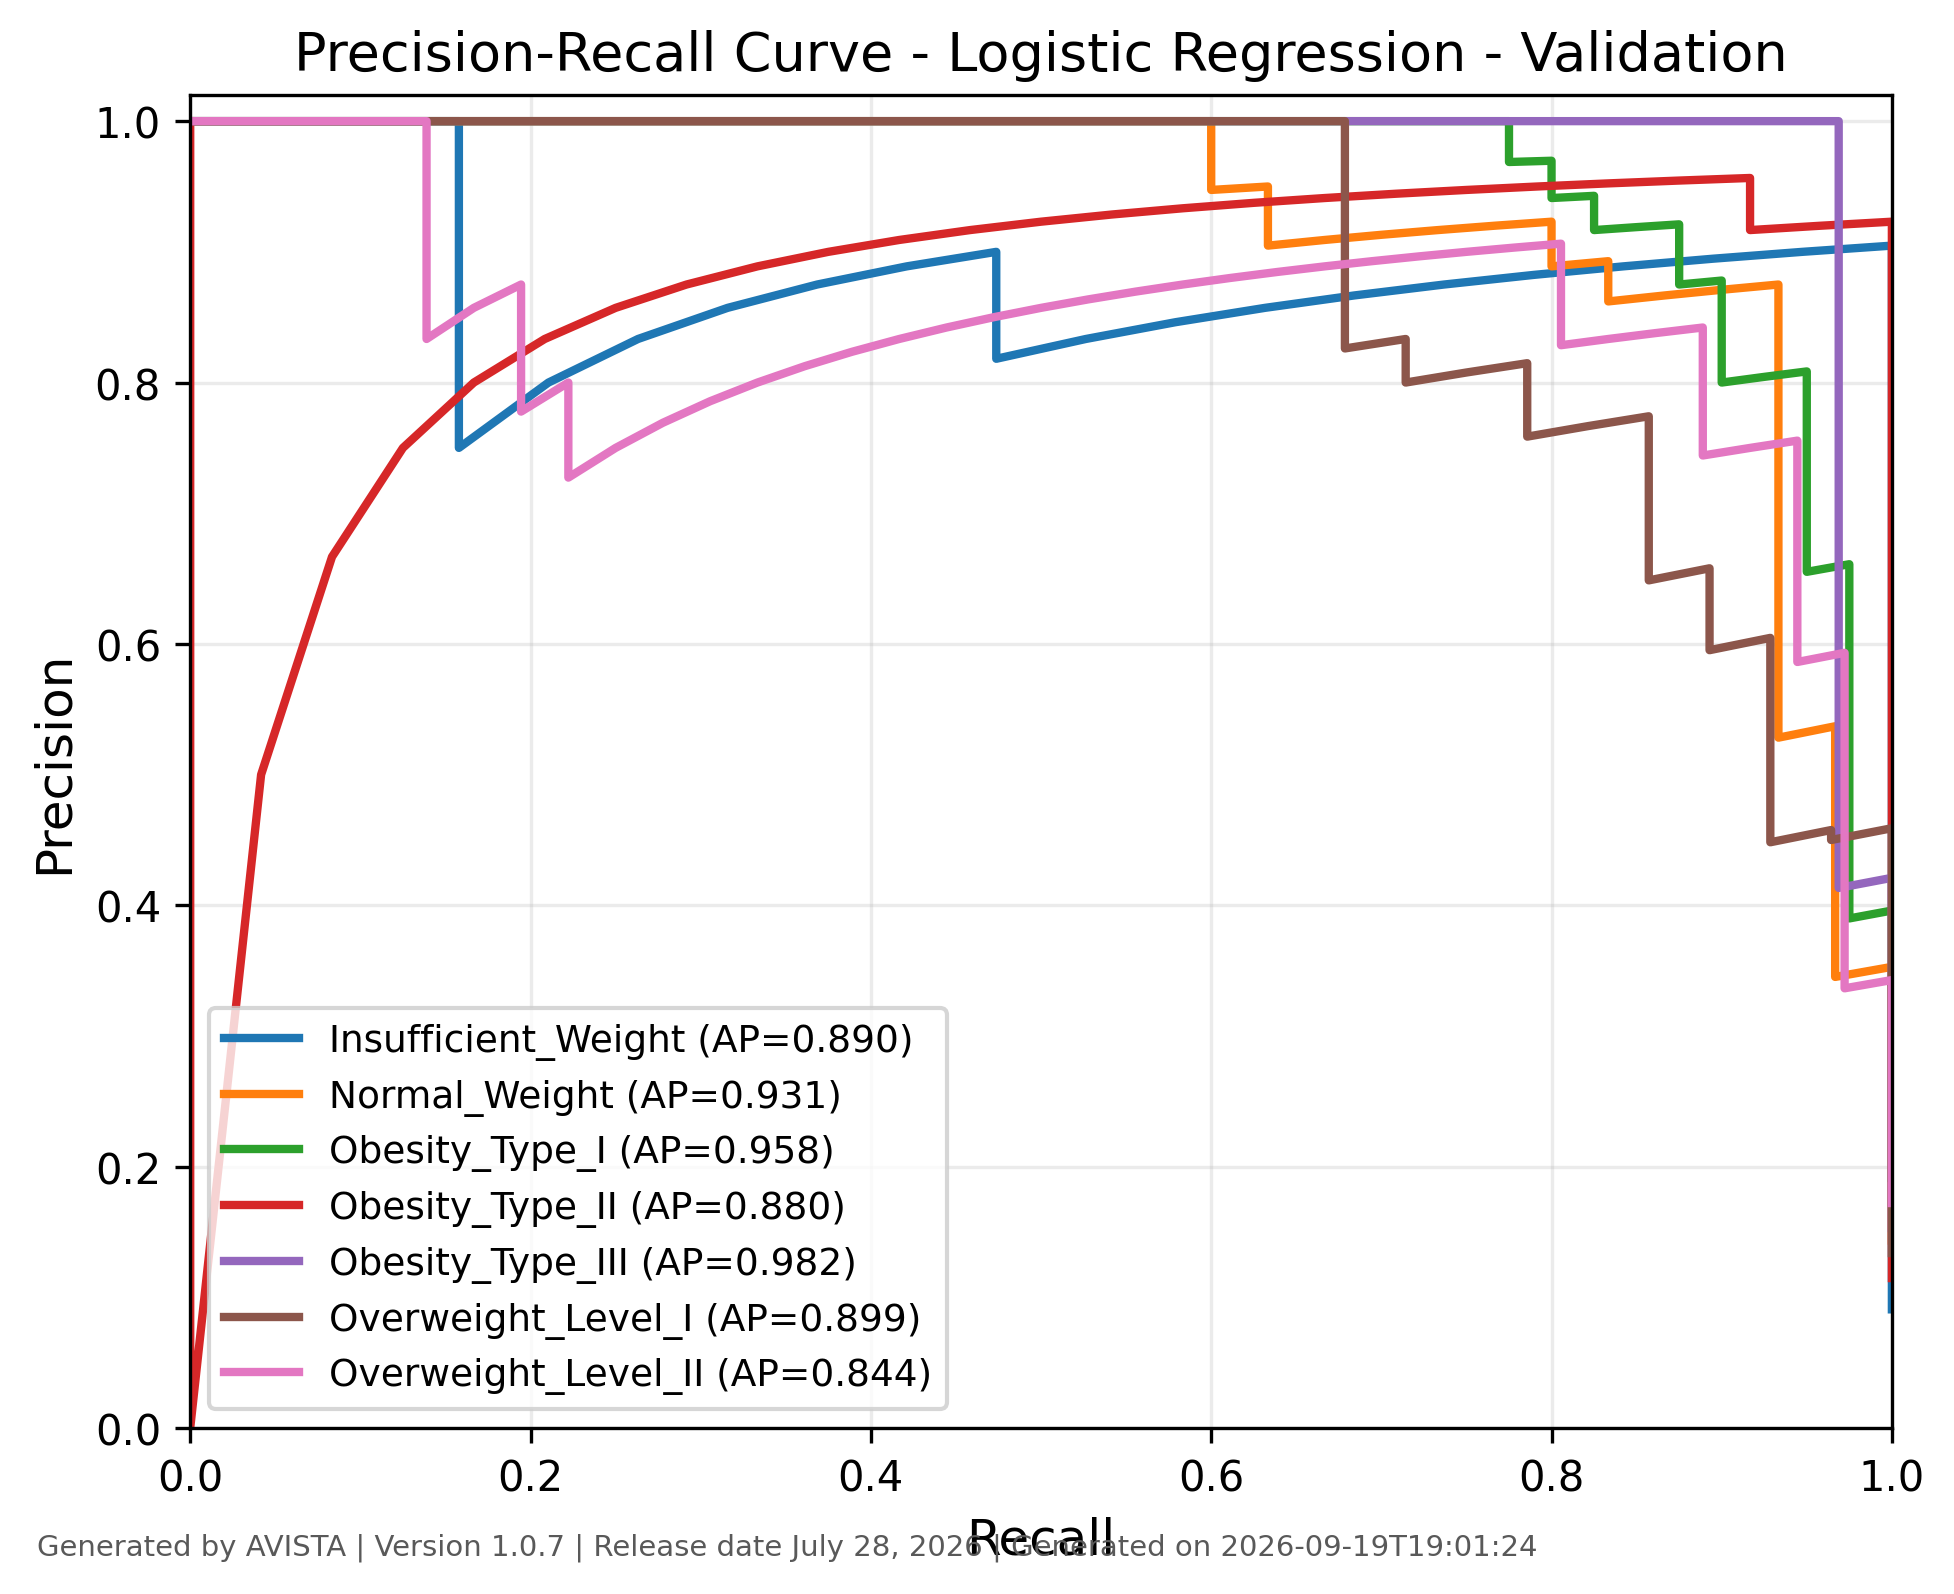

The data file committed next to this chart (first rows):
class, recall, precision, threshold, average_precision, generated_by, version, generated_on
Insufficient_Weight, 1.0, 0.09091, 8.75582266848816e-27, 0.8897, AVISTA, 1.0.7, 2026-09-19T19:01:25
Insufficient_Weight, 1.0, 0.09135, 1.3542586656768728e-22, 0.8897, AVISTA, 1.0.7, 2026-09-19T19:01:25
Insufficient_Weight, 1.0, 0.09179, 1.8426126761091445e-22, 0.8897, AVISTA, 1.0.7, 2026-09-19T19:01:25
Insufficient_Weight, 1.0, 0.09223, 2.2909945088550616e-22, 0.8897, AVISTA, 1.0.7, 2026-09-19T19:01:25
Insufficient_Weight, 1.0, 0.09268, 1.5661824787020859e-18, 0.8897, AVISTA, 1.0.7, 2026-09-19T19:01:25
Insufficient_Weight, 1.0, 0.09314, 2.500443483885343e-18, 0.8897, AVISTA, 1.0.7, 2026-09-19T19:01:25
Insufficient_Weight, 1.0, 0.0936, 2.601276155848278e-18, 0.8897, AVISTA, 1.0.7, 2026-09-19T19:01:25
Insufficient_Weight, 1.0, 0.09406, 3.449319533902595e-18, 0.8897, AVISTA, 1.0.7, 2026-09-19T19:01:25
Insufficient_Weight, 1.0, 0.09453, 6.754037119421502e-18, 0.8897, AVISTA, 1.0.7, 2026-09-19T19:01:25
Insufficient_Weight, 1.0, 0.095, 6.795060800103264e-18, 0.8897, AVISTA, 1.0.7, 2026-09-19T19:01:25
Insufficient_Weight, 1.0, 0.09548, 1.1509191308334892e-17, 0.8897, AVISTA, 1.0.7, 2026-09-19T19:01:25
Insufficient_Weight, 1.0, 0.09596, 1.5047150919221918e-17, 0.8897, AVISTA, 1.0.7, 2026-09-19T19:01:25
Insufficient_Weight, 1.0, 0.09645, 7.491723166331929e-17, 0.8897, AVISTA, 1.0.7, 2026-09-19T19:01:25
Insufficient_Weight, 1.0, 0.09694, 4.929562069254781e-16, 0.8897, AVISTA, 1.0.7, 2026-09-19T19:01:25
Insufficient_Weight, 1.0, 0.09744, 2.8359094706207413e-15, 0.8897, AVISTA, 1.0.7, 2026-09-19T19:01:25
Insufficient_Weight, 1.0, 0.09794, 8.974788217708436e-15, 0.8897, AVISTA, 1.0.7, 2026-09-19T19:01:25
Insufficient_Weight, 1.0, 0.09845, 1.2480502100676666e-14, 0.8897, AVISTA, 1.0.7, 2026-09-19T19:01:25
Insufficient_Weight, 1.0, 0.09896, 1.4856665973976018e-14, 0.8897, AVISTA, 1.0.7, 2026-09-19T19:01:25
Insufficient_Weight, 1.0, 0.09948, 1.4886638907430905e-14, 0.8897, AVISTA, 1.0.7, 2026-09-19T19:01:25
Insufficient_Weight, 1.0, 0.1, 2.099942637507879e-14, 0.8897, AVISTA, 1.0.7, 2026-09-19T19:01:25
Insufficient_Weight, 1.0, 0.1005, 2.8352761502445022e-14, 0.8897, AVISTA, 1.0.7, 2026-09-19T19:01:25
Insufficient_Weight, 1.0, 0.1011, 3.372673399536048e-14, 0.8897, AVISTA, 1.0.7, 2026-09-19T19:01:25
Insufficient_Weight, 1.0, 0.1016, 3.390530249707115e-14, 0.8897, AVISTA, 1.0.7, 2026-09-19T19:01:25
Insufficient_Weight, 1.0, 0.1022, 5.874893648006985e-14, 0.8897, AVISTA, 1.0.7, 2026-09-19T19:01:25
Insufficient_Weight, 1.0, 0.1027, 9.067358587258587e-14, 0.8897, AVISTA, 1.0.7, 2026-09-19T19:01:25
Insufficient_Weight, 1.0, 0.1033, 1.2809735521596503e-13, 0.8897, AVISTA, 1.0.7, 2026-09-19T19:01:25
Insufficient_Weight, 1.0, 0.1038, 1.3446414931230187e-13, 0.8897, AVISTA, 1.0.7, 2026-09-19T19:01:25
Insufficient_Weight, 1.0, 0.1044, 1.3744499609857795e-13, 0.8897, AVISTA, 1.0.7, 2026-09-19T19:01:25
Insufficient_Weight, 1.0, 0.105, 1.57881079371693e-13, 0.8897, AVISTA, 1.0.7, 2026-09-19T19:01:25
Insufficient_Weight, 1.0, 0.1056, 1.9577225610958374e-13, 0.8897, AVISTA, 1.0.7, 2026-09-19T19:01:25
Insufficient_Weight, 1.0, 0.1061, 2.117563285707835e-13, 0.8897, AVISTA, 1.0.7, 2026-09-19T19:01:25
Insufficient_Weight, 1.0, 0.1067, 2.8763004717742744e-13, 0.8897, AVISTA, 1.0.7, 2026-09-19T19:01:25
Insufficient_Weight, 1.0, 0.1073, 4.1145128202050684e-13, 0.8897, AVISTA, 1.0.7, 2026-09-19T19:01:25
Insufficient_Weight, 1.0, 0.108, 6.031206088300752e-13, 0.8897, AVISTA, 1.0.7, 2026-09-19T19:01:25
Insufficient_Weight, 1.0, 0.1086, 7.924994361604999e-13, 0.8897, AVISTA, 1.0.7, 2026-09-19T19:01:25
Insufficient_Weight, 1.0, 0.1092, 1.486525042037978e-12, 0.8897, AVISTA, 1.0.7, 2026-09-19T19:01:25
Insufficient_Weight, 1.0, 0.1098, 1.6602537094359663e-12, 0.8897, AVISTA, 1.0.7, 2026-09-19T19:01:25
Insufficient_Weight, 1.0, 0.1105, 2.963056671576025e-12, 0.8897, AVISTA, 1.0.7, 2026-09-19T19:01:25
Insufficient_Weight, 1.0, 0.1111, 3.255001233500649e-12, 0.8897, AVISTA, 1.0.7, 2026-09-19T19:01:25
Insufficient_Weight, 1.0, 0.1118, 3.495970885317029e-12, 0.8897, AVISTA, 1.0.7, 2026-09-19T19:01:25
Insufficient_Weight, 1.0, 0.1124, 3.5716927491435773e-12, 0.8897, AVISTA, 1.0.7, 2026-09-19T19:01:25
Insufficient_Weight, 1.0, 0.1131, 5.501421379206468e-12, 0.8897, AVISTA, 1.0.7, 2026-09-19T19:01:25
Insufficient_Weight, 1.0, 0.1138, 5.806651334013281e-12, 0.8897, AVISTA, 1.0.7, 2026-09-19T19:01:25
Insufficient_Weight, 1.0, 0.1145, 6.411688121719272e-12, 0.8897, AVISTA, 1.0.7, 2026-09-19T19:01:25
Insufficient_Weight, 1.0, 0.1152, 8.52507232015544e-12, 0.8897, AVISTA, 1.0.7, 2026-09-19T19:01:25
Insufficient_Weight, 1.0, 0.1159, 9.456020210946435e-12, 0.8897, AVISTA, 1.0.7, 2026-09-19T19:01:25
Insufficient_Weight, 1.0, 0.1166, 1.2534565215152414e-11, 0.8897, AVISTA, 1.0.7, 2026-09-19T19:01:25
Insufficient_Weight, 1.0, 0.1173, 1.293930608793648e-11, 0.8897, AVISTA, 1.0.7, 2026-09-19T19:01:25
Insufficient_Weight, 1.0, 0.118, 1.4394515981498444e-11, 0.8897, AVISTA, 1.0.7, 2026-09-19T19:01:25
Insufficient_Weight, 1.0, 0.1187, 1.6497535371416066e-11, 0.8897, AVISTA, 1.0.7, 2026-09-19T19:01:25
Insufficient_Weight, 1.0, 0.1195, 1.906997543815367e-11, 0.8897, AVISTA, 1.0.7, 2026-09-19T19:01:25
Insufficient_Weight, 1.0, 0.1203, 1.9499025188144847e-11, 0.8897, AVISTA, 1.0.7, 2026-09-19T19:01:25
Insufficient_Weight, 1.0, 0.121, 2.2045260928084713e-11, 0.8897, AVISTA, 1.0.7, 2026-09-19T19:01:25
Insufficient_Weight, 1.0, 0.1218, 2.407592408279484e-11, 0.8897, AVISTA, 1.0.7, 2026-09-19T19:01:25
Insufficient_Weight, 1.0, 0.1226, 4.805248508752611e-11, 0.8897, AVISTA, 1.0.7, 2026-09-19T19:01:25
Insufficient_Weight, 1.0, 0.1234, 8.357502944700967e-10, 0.8897, AVISTA, 1.0.7, 2026-09-19T19:01:25
Insufficient_Weight, 1.0, 0.1242, 9.376531825183936e-10, 0.8897, AVISTA, 1.0.7, 2026-09-19T19:01:25
Insufficient_Weight, 1.0, 0.125, 2.7435559241204956e-09, 0.8897, AVISTA, 1.0.7, 2026-09-19T19:01:25
Insufficient_Weight, 1.0, 0.1258, 3.896894287795241e-09, 0.8897, AVISTA, 1.0.7, 2026-09-19T19:01:25
Insufficient_Weight, 1.0, 0.1267, 5.384084655846145e-09, 0.8897, AVISTA, 1.0.7, 2026-09-19T19:01:25
... 1,410 more rows
